The GitHub repository Zion74/PV-panel-classification contains a labelled image folder "data" with 3 categories: no ash, little ash, fully covered in ash. Examples follow, each with its label.

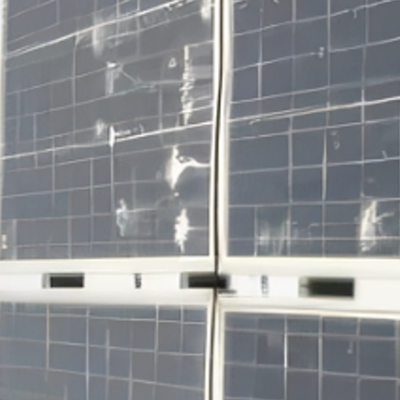
Label: little ash

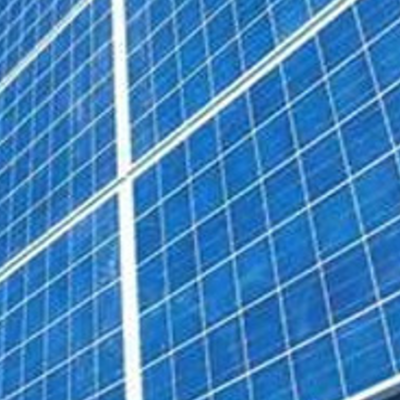
Label: no ash

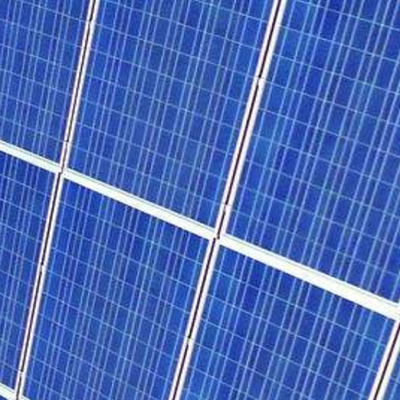
Label: no ash

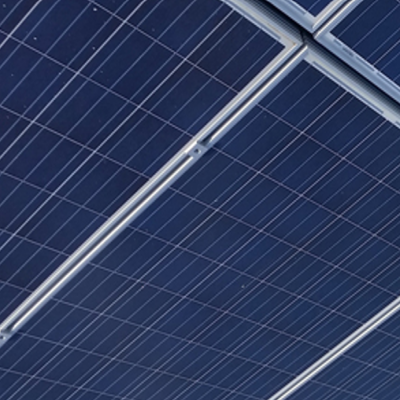
Label: no ash

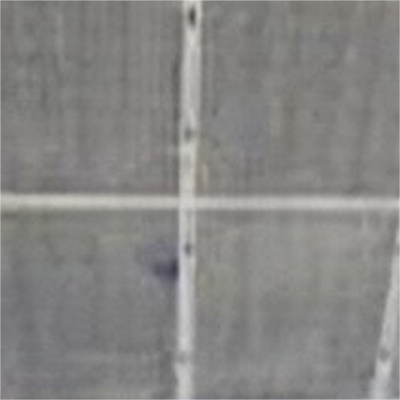
Label: fully covered in ash

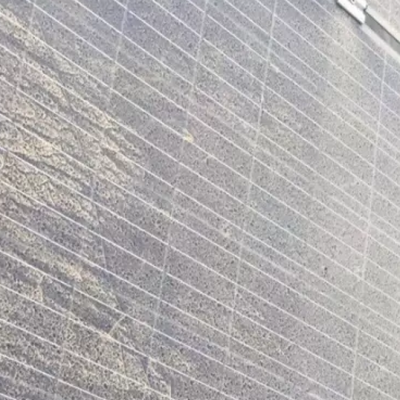
Label: little ash
